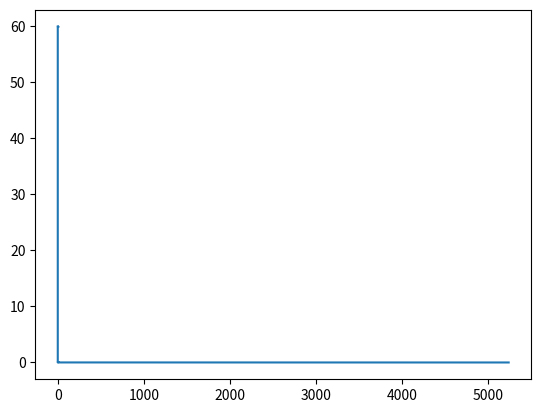

Here is the Python script that generated this plot:
from scipy.optimize import fsolve
from scipy.fft import fft
from numpy import sin, pi, linspace, zeros
import matplotlib.pyplot as plt

"""Define muTEG architecture"""
l = 100e-6  # thermocouple lenght (in m)
H1 = 1e5    # thermal conductance of interface 1 (in W / m2 / K2)
Ks1 = 1     # thermal conductance of substrate 1 (in W / m2 / K2)
Kpn = 10    # thermal conducatnce of the thermocouple (in W / m2 / K2)
apn = 1000e-6  # relative Seebeck coefficient of the thermocouple (in V/K)
Rpn = 1e3   # electrical resistance series of the thermocouple (in Ohm)
Ks2 = Ks1   # thermal conductance of substrate 2 (in W / m2 / K2)
H2 = H1     # thermal conductance of interface 2 (in W / m2 / K2)

"""Define simulation parameters"""
t = linspace(0, 60, 10000)

f = 0.10  # Hz
w = 2 * pi * f
Tr1dc = 1
Tr2dc = 0
Tr1w = 1




def func(x, Tr1, Tr2, H1, Ks1, Kpn, apn, Rpn, Ks2, H2):
    """
    :param x: temperture vector
                x[0]: Ts1
                x[1]: T1
                x[2]: T2
                x[3]: Ts2
    :param H1:
    :param Ks1:
    :param Kpn:
    :param apn:
    :param Rpn:
    :param Ks2:
    :param H2:
    :return:

    """
    out = [H1 * (Tr1 - x[0]) - Ks1 * (x[0] - x[1]),
           Ks1 * (x[0] - x[1]) - Kpn * (x[1] - x[2]) - (apn * (x[1] - x[2])) ** 2 / (2 * Rpn) - apn ** 2 * (x[1] - x[2]) * x[1] / Rpn,
           Ks1 * (x[2] - x[3]) - Kpn * (x[1] - x[2]) - (apn * (x[1] - x[2])) ** 2 / (2 * Rpn) + apn ** 2 * (x[1] - x[2]) * x[2] / Rpn,
           Ks2 * (x[2] - x[3]) - H2 * (x[3] - Tr2)]

    return out


result = zeros((len(t), 4))
for idx, val in enumerate(t):
    Tr1 = Tr1dc + Tr1w * sin(2 * w * val)
    Tr2 = Tr2dc
    root = fsolve(func, [300, 300, 300, 300], (Tr1, Tr2, H1, Ks1, Kpn, apn, Rpn, Ks2, H2))
    result[idx, :] = root

four = fft(result[:, 1])


#plt.plot(t, result[:, 1])
#plt.plot(t, result[:, 2])
plt.plot(four, t)
plt.show()
